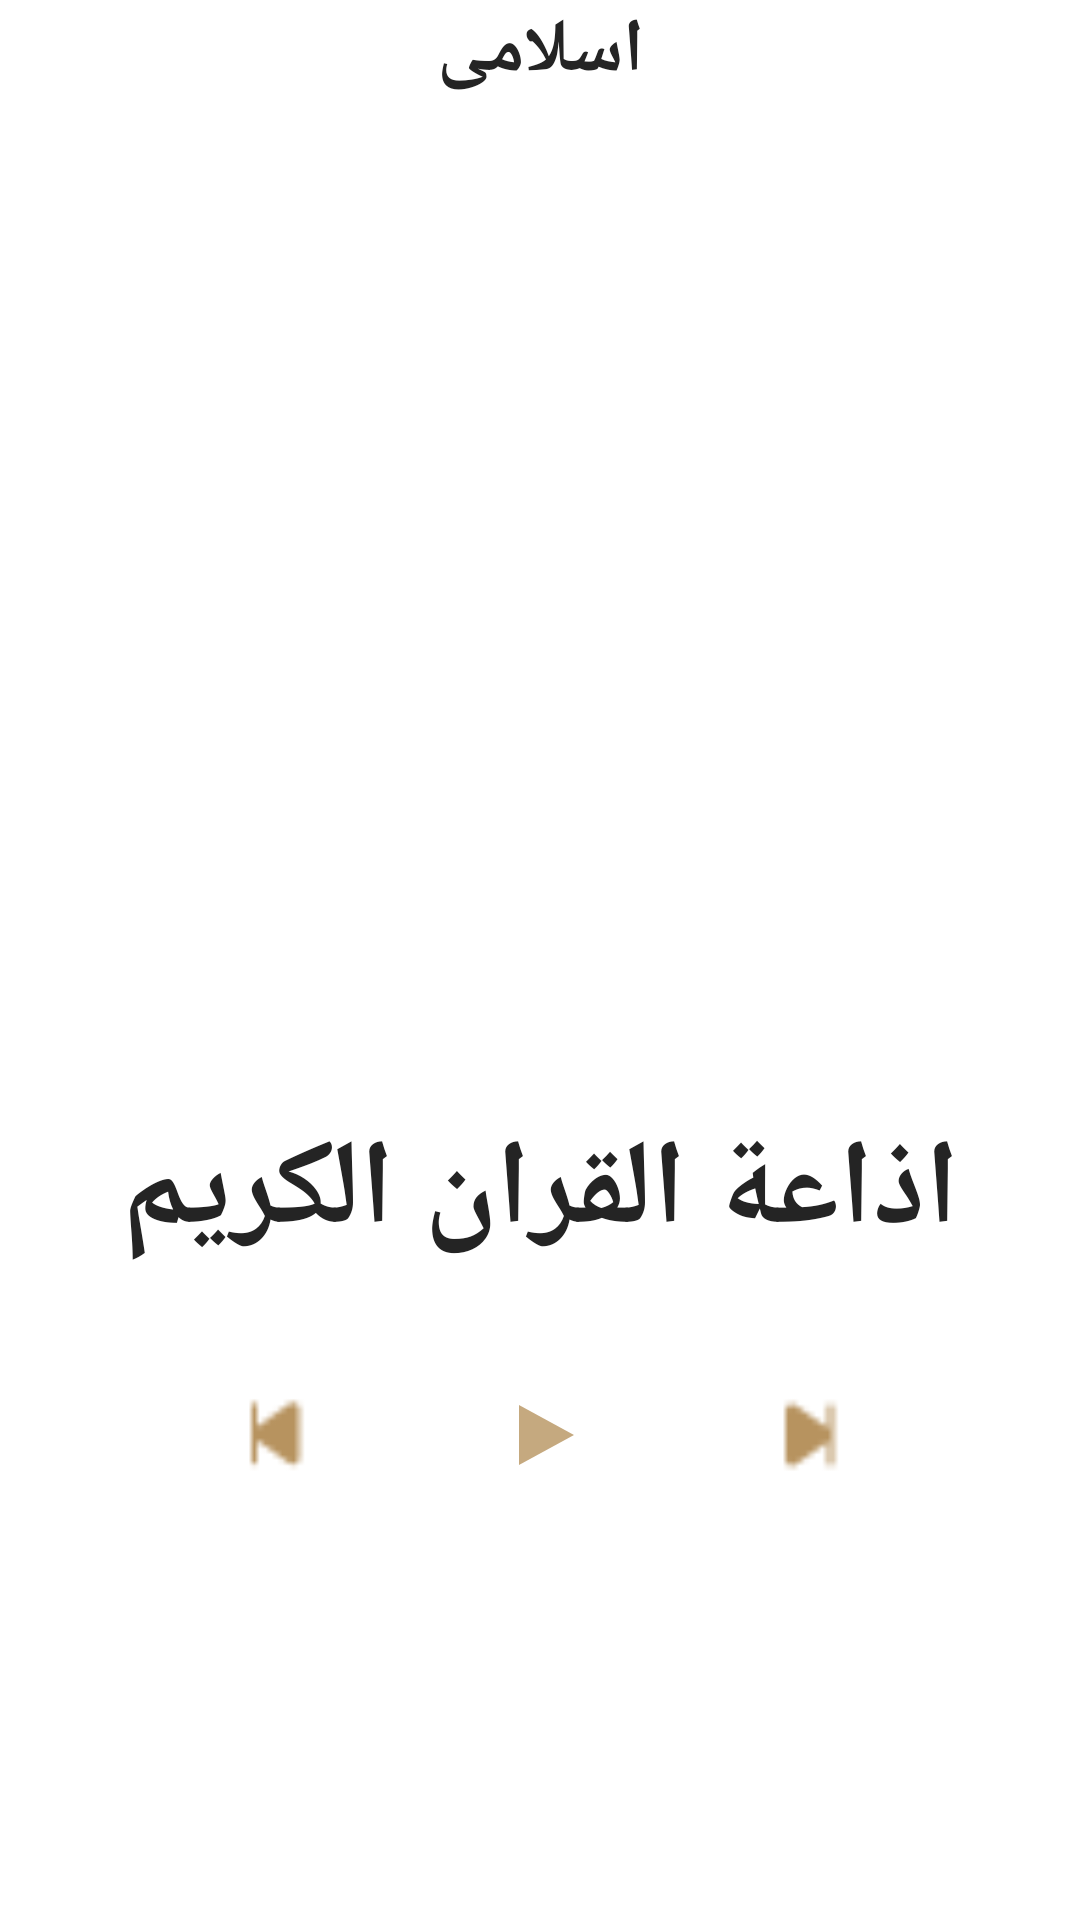

This screen was rendered from an Android layout file. Write that file and the resources it references.
<!-- AndroidManifest.xml: application theme Theme.IslamiC36 -->
<!-- res/layout/fragment_radio.xml -->
<?xml version="1.0" encoding="utf-8"?>
<androidx.constraintlayout.widget.ConstraintLayout xmlns:android="http://schemas.android.com/apk/res/android"
    android:layout_width="match_parent"
    xmlns:app="http://schemas.android.com/apk/res-auto"
    android:layout_height="match_parent"
    android:background="@drawable/main_background">

    <TextView
        android:id="@+id/title_text_islami"
        android:layout_width="wrap_content"
        android:layout_height="wrap_content"
        android:fontFamily="@font/dthuluth"
        android:text="اسلامى"
        android:textColor="@color/black"
        android:textSize="25sp"
        android:textStyle="bold"
        app:layout_constraintEnd_toEndOf="parent"
        app:layout_constraintStart_toStartOf="parent"
        app:layout_constraintTop_toTopOf="parent" />

    <ImageView
        android:id="@+id/radio_image"
        android:layout_width="wrap_content"
        android:layout_height="wrap_content"
        android:layout_margin="100dp"
        android:adjustViewBounds="true"
        android:src="@drawable/radio_image"
        app:layout_constraintBottom_toBottomOf="parent"
        app:layout_constraintEnd_toEndOf="parent"
        app:layout_constraintStart_toStartOf="parent"
        app:layout_constraintTop_toTopOf="parent" />

    <TextView
        android:id="@+id/radio_text"
        android:layout_width="wrap_content"
        android:layout_height="wrap_content"
        android:layout_margin="50dp"
        android:text="اذاعة القران الكريم"
        android:textColor="@color/black"
        android:textSize="40sp"
        android:textStyle="bold"
        app:layout_constraintEnd_toEndOf="parent"
        app:layout_constraintStart_toStartOf="parent"
        app:layout_constraintTop_toBottomOf="@+id/radio_image" />

    <LinearLayout
        android:id="@+id/container"
        android:layout_width="wrap_content"
        android:layout_height="wrap_content"
        android:layout_margin="30dp"
        app:layout_constraintEnd_toEndOf="@id/radio_text"
        app:layout_constraintStart_toStartOf="@id/radio_text"
        app:layout_constraintTop_toBottomOf="@id/radio_text">

        <Button
            android:id="@+id/backbtn"
            android:layout_width="30dp"
            android:layout_height="30dp"
            android:layout_marginRight="30dp"
            android:background="@drawable/back_radio" />

        <Button
            android:id="@+id/playbtn"
            android:layout_width="wrap_content"
            android:layout_height="wrap_content"
            android:layout_marginRight="30dp"
            android:background="@drawable/ic_play" />

        <Button
            android:id="@+id/nextbtn"
            android:layout_width="30dp"
            android:layout_height="30dp"
            android:background="@drawable/next_radio" />
    </LinearLayout>

</androidx.constraintlayout.widget.ConstraintLayout>
<!-- resources referenced by this layout -->
<resources>
  <color name="black">#242424</color>
  <!-- drawable back_radio: png bitmap (drawable-nodpi, 318 bytes) -->
  <!-- drawable ic_play (drawable-anydpi) -->
  <vector xmlns:android="http://schemas.android.com/apk/res/android"
      android:width="24dp"
      android:height="24dp"
      android:alpha="0.8"
      android:autoMirrored="true"
      android:tint="#B7935F"
      android:viewportWidth="24"
      android:viewportHeight="24">
      <path
          android:fillColor="@android:color/white"
          android:pathData="M10,17l5,-5 -5,-5v10z" />
  </vector>
  <!-- drawable next_radio: png bitmap (drawable-nodpi, 308 bytes) -->
  <style name="Theme.IslamiC36" parent="Theme.MaterialComponents.DayNight.DarkActionBar">
          
          <item name="colorPrimary">@color/gold</item>
          <item name="colorPrimaryVariant">@color/goldDark</item>
          <item name="colorOnPrimary">@color/white</item>
          
          <item name="colorSecondary">@color/black</item>
          <item name="colorSecondaryVariant">@color/black</item>
          <item name="colorOnSecondary">@color/white</item>
          
          <item name="android:statusBarColor" tools:targetApi="l">?attr/colorPrimaryVariant</item>
          
          <item name="android:navigationBarColor">@color/gold</item>
      </style>
  <color name="gold">#B7935F</color>
  <color name="goldDark">#705F47</color>
  <color name="white">#FFFFFFFF</color>
</resources>
